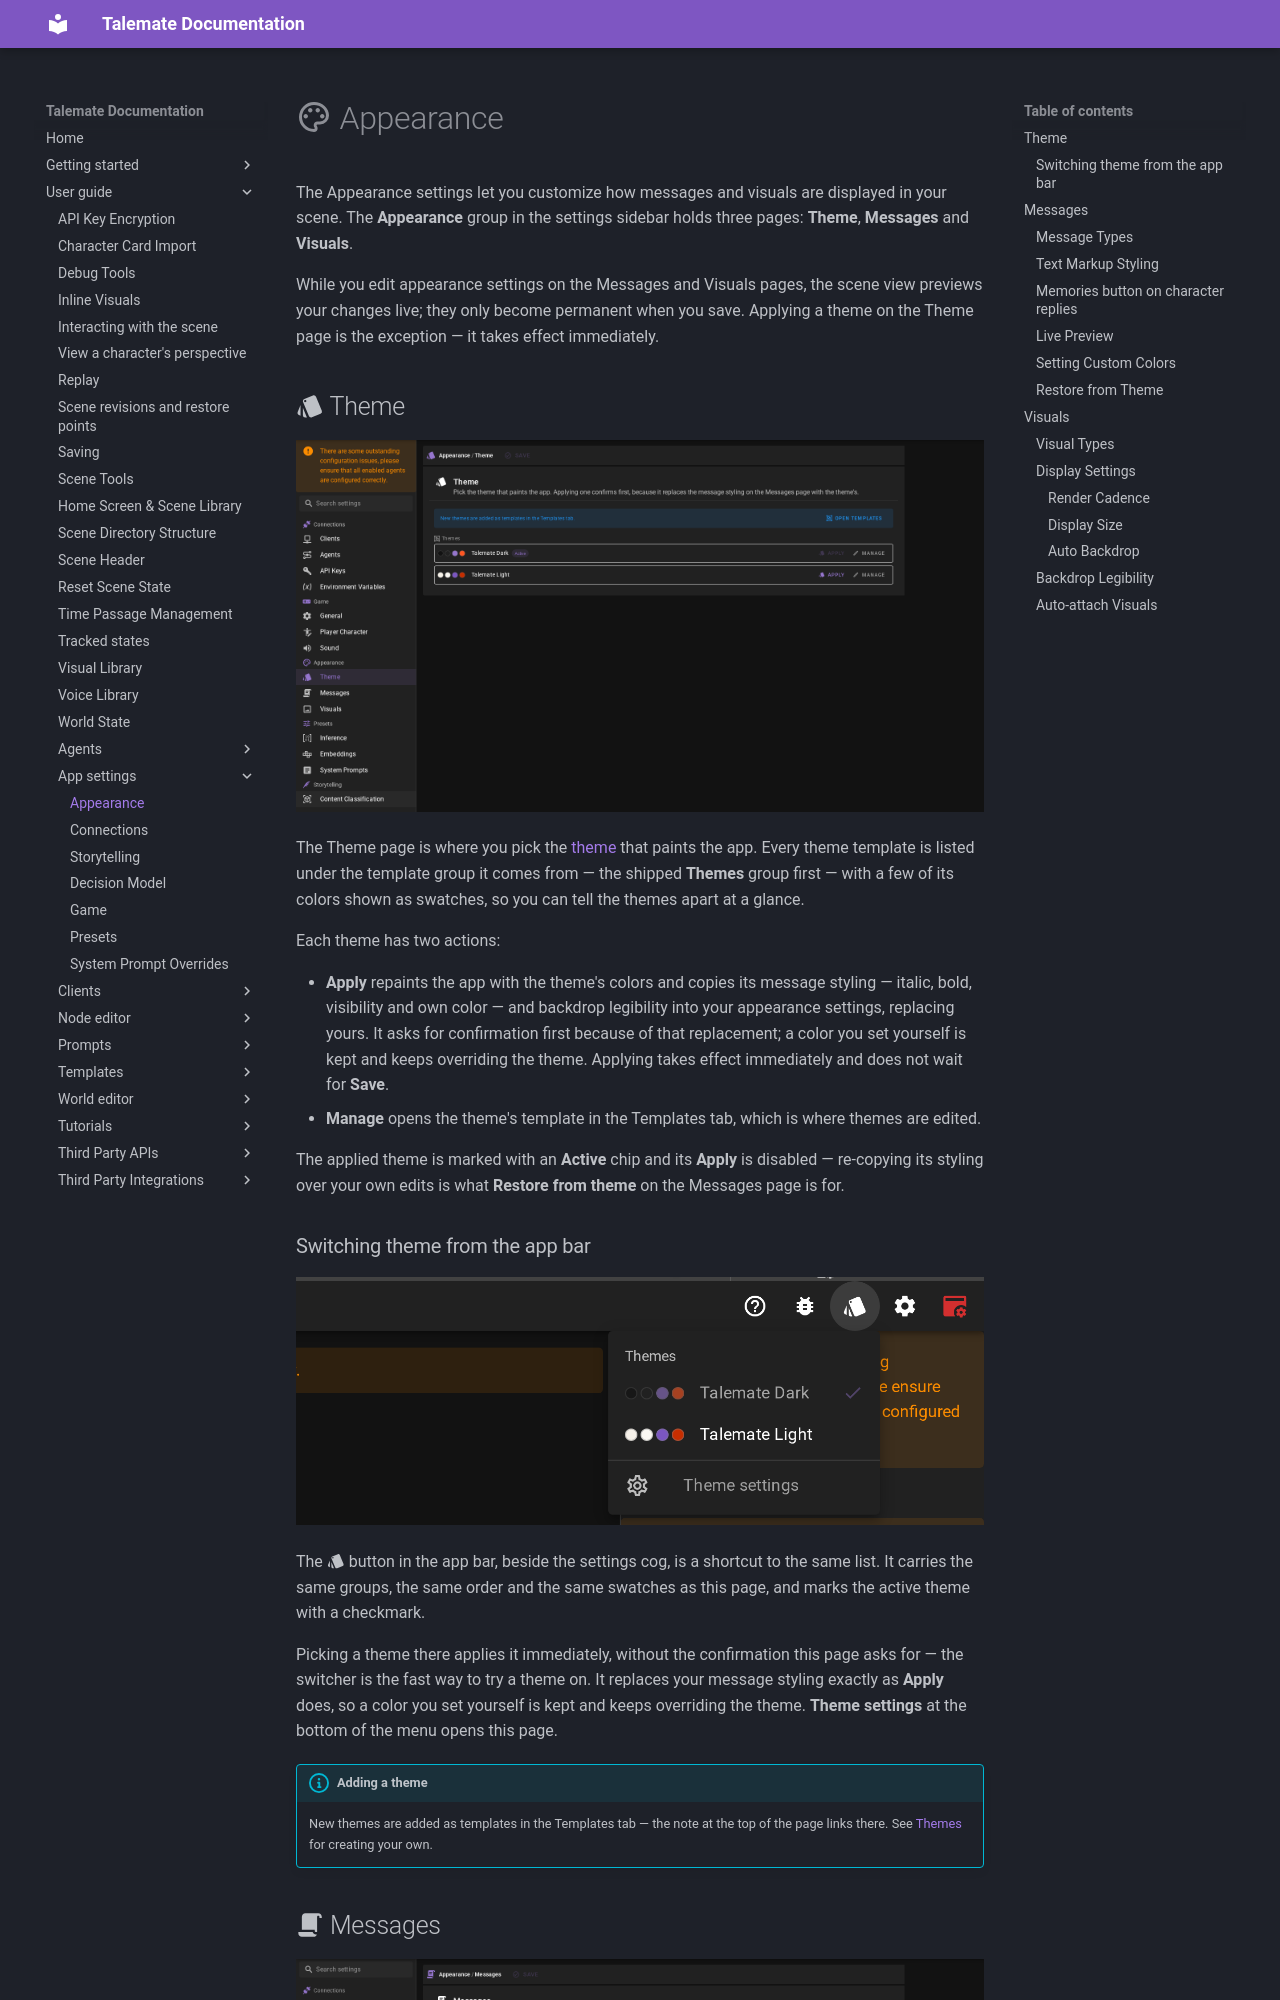

repository: vegu-ai/talemate · page: user-guide/app-settings/appearance/index.html · generator: mkdocs

# :material-palette-outline: Appearance

The Appearance settings let you customize how messages and visuals are displayed in your scene. The **Appearance** group in the settings sidebar holds three pages: **Theme**, **Messages** and **Visuals**.

While you edit appearance settings on the Messages and Visuals pages, the scene view previews your changes live; they only become permanent when you save. Applying a theme on the Theme page is the exception — it takes effect immediately.

## :material-palette-swatch: Theme

![App settings - Appearance - Theme](/talemate/img/0.40.0/app-settings-appearance-theme.png)

The Theme page is where you pick the [theme](/talemate/user-guide/templates/themes) that paints the app. Every theme template is listed under the template group it comes from — the shipped **Themes** group first — with a few of its colors shown as swatches, so you can tell the themes apart at a glance.

Each theme has two actions:

- **Apply** repaints the app with the theme's colors and copies its message styling — italic, bold, visibility and own color — and backdrop legibility into your appearance settings, replacing yours. It asks for confirmation first because of that replacement; a color you set yourself is kept and keeps overriding the theme. Applying takes effect immediately and does not wait for **Save**.
- **Manage** opens the theme's template in the Templates tab, which is where themes are edited.

The applied theme is marked with an **Active** chip and its **Apply** is disabled — re-copying its styling over your own edits is what **Restore from theme** on the Messages page is for.

### Switching theme from the app bar

![App bar - theme switcher](/talemate/img/0.40.0/app-bar-theme-switcher.png)

The :material-palette-swatch: button in the app bar, beside the settings cog, is a shortcut to the same list. It carries the same groups, the same order and the same swatches as this page, and marks the active theme with a checkmark.

Picking a theme there applies it immediately, without the confirmation this page asks for — the switcher is the fast way to try a theme on. It replaces your message styling exactly as **Apply** does, so a color you set yourself is kept and keeps overriding the theme. **Theme settings** at the bottom of the menu opens this page.

!!! info "Adding a theme"
    New themes are added as templates in the Templates tab — the note at the top of the page links there. See [Themes](/talemate/user-guide/templates/themes) for creating your own.

## :material-script: Messages

![App settings - Appearance - Messages](/talemate/img/0.40.0/app-settings-appearance-messages.png)

The Messages page gives you control over how text appears in the scene feed. You can customize the styling for different message types and special text formatting.
